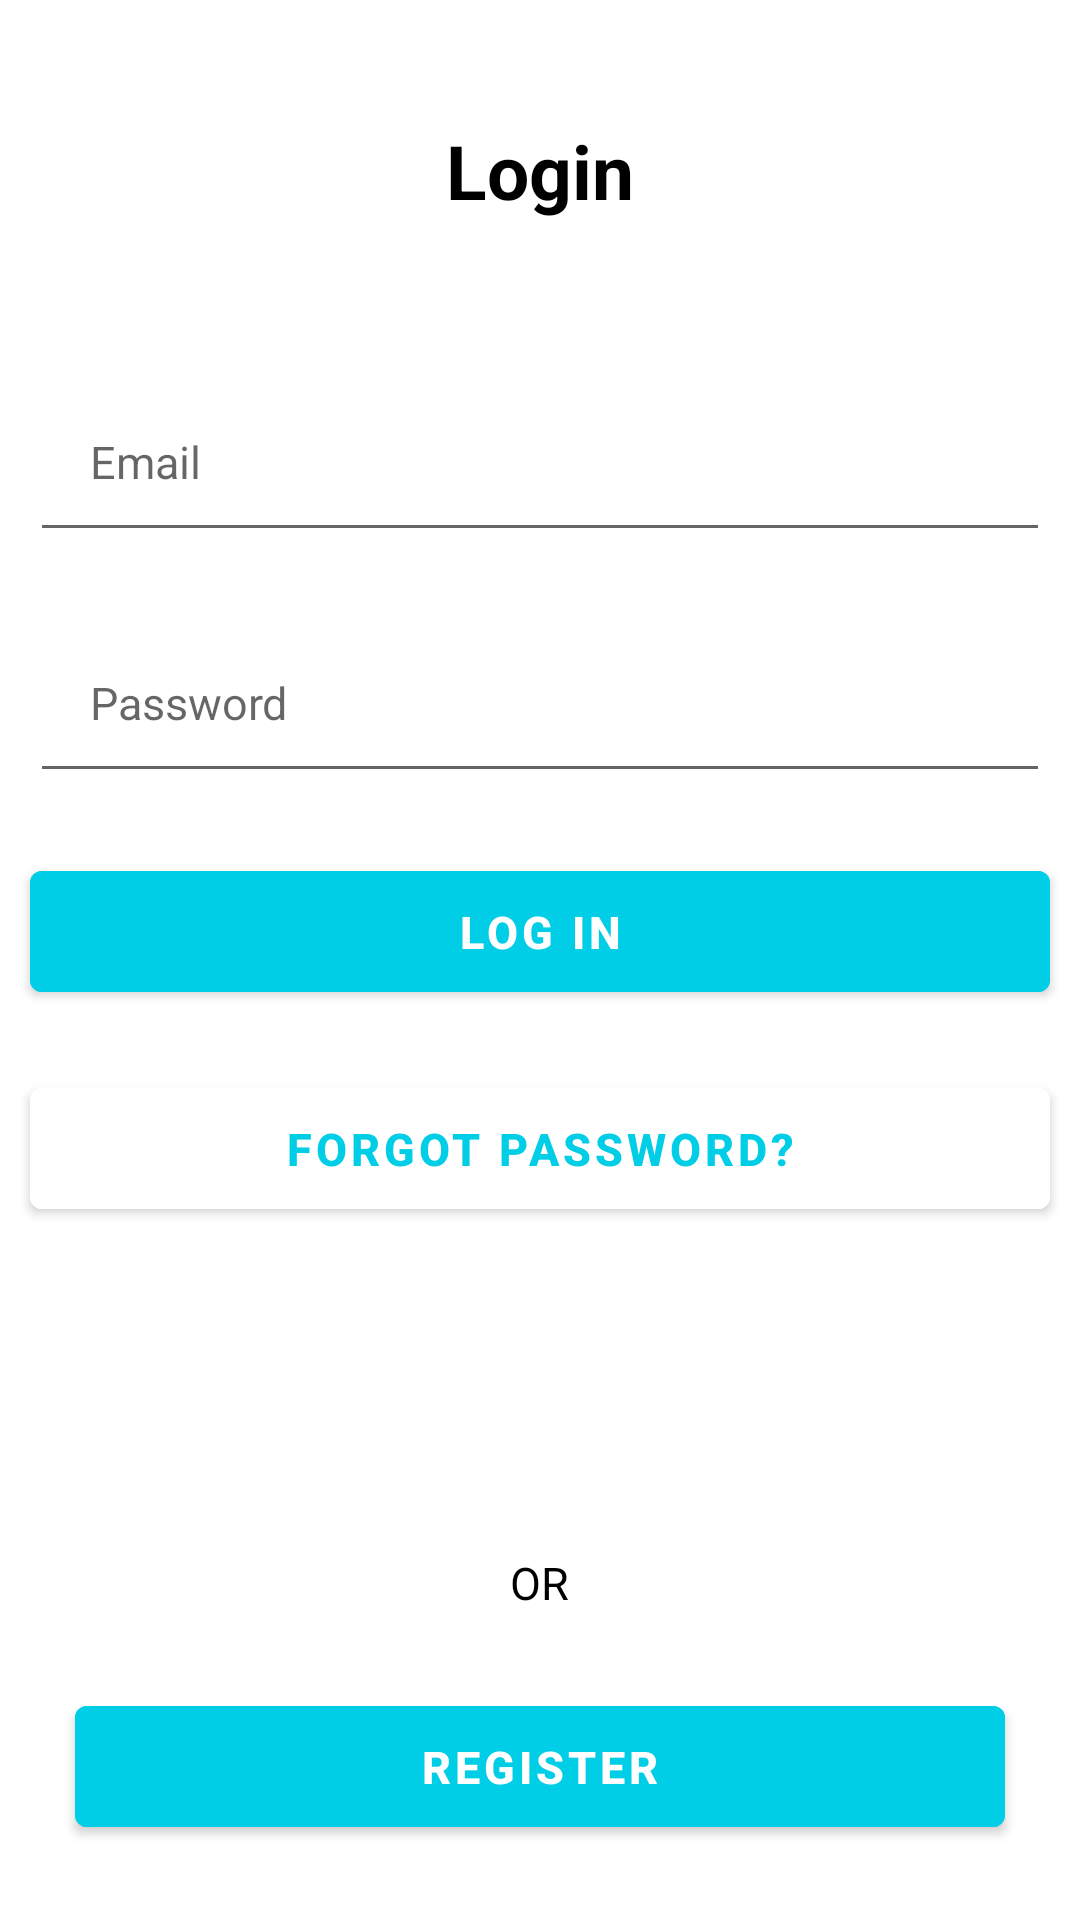

This screen was rendered from an Android layout file. Write that file and the resources it references.
<!-- AndroidManifest.xml: application theme Theme.TermProject -->
<!-- res/layout/activity_main.xml -->
<?xml version="1.0" encoding="utf-8"?>
<RelativeLayout xmlns:android="http://schemas.android.com/apk/res/android"
    xmlns:tools="http://schemas.android.com/tools"
    android:id="@+id/activity_main"
    android:layout_width="match_parent"
    android:layout_height="match_parent">


    <TextView
        android:layout_width="match_parent"
        android:layout_height="wrap_content"
        android:id="@+id/login"
        android:text="@string/login"
        android:textColor="@color/black"
        android:textSize="25sp"
        android:textStyle="bold"
        android:layout_margin="40dp"
        android:gravity="center"/>

    <EditText
        android:id="@+id/email"
        android:layout_width="match_parent"
        android:layout_height="wrap_content"
        android:layout_below="@+id/login"
        android:layout_marginStart="10dp"
        android:layout_marginTop="10dp"
        android:layout_marginEnd="10dp"
        android:layout_marginBottom="10dp"
        android:hint="@string/email"
        android:textSize="15sp"
        android:padding="20dp"
        android:textColor="@color/black" />


    <EditText
        android:id="@+id/password"
        android:layout_width="match_parent"
        android:layout_height="wrap_content"
        android:layout_below="@+id/email"
        android:layout_marginStart="10dp"
        android:layout_marginTop="10dp"
        android:layout_marginEnd="10dp"
        android:layout_marginBottom="10dp"
        android:inputType="textPassword"
        android:hint="@string/password"
        android:textSize="15sp"
        android:padding="20dp"
        android:textColor="@color/black" />

    <com.google.android.material.button.MaterialButton
        android:id="@+id/loginbutton"
        android:layout_width="match_parent"
        android:layout_height="wrap_content"
        android:layout_below="@id/password"
        android:layout_marginStart="10dp"
        android:layout_marginTop="10dp"
        android:layout_marginEnd="10dp"
        android:layout_marginBottom="10dp"
        android:backgroundTint="@color/bgcolor"
        android:padding="10dp"
        android:text="@string/log_in"
        android:textColor="@color/white"
        android:textSize="15sp"
        android:textStyle="bold" />

    <com.google.android.material.button.MaterialButton
        android:id="@+id/forgotpwd"
        android:layout_width="match_parent"
        android:layout_height="wrap_content"
        android:layout_below="@id/loginbutton"
        android:layout_marginStart="10dp"
        android:layout_marginTop="10dp"
        android:layout_marginEnd="10dp"
        android:layout_marginBottom="10dp"
        android:backgroundTint="@color/white"
        android:padding="10dp"
        android:text="@string/forgot_password"
        android:textColor="@color/bgcolor"
        android:textSize="15sp"
        android:textStyle="bold" />


    <TextView
        android:id="@+id/or"
        android:layout_width="wrap_content"
        android:layout_height="wrap_content"
        android:layout_above="@+id/createaccountnt"
        android:layout_centerHorizontal="true"
        android:text="@string/or"
        android:textColor="@color/black"
        android:textSize="15sp" />

    <com.google.android.material.button.MaterialButton
        android:layout_width="match_parent"
        android:layout_height="wrap_content"
        android:id="@+id/createaccountnt"
        android:text="@string/register"
        android:textColor="@color/white"
        android:textStyle="bold"
        android:textSize="15sp"
        android:backgroundTint="@color/bgcolor"
        android:layout_margin="25dp"
        android:padding="10dp"
        android:layout_alignParentBottom="true"/>



</RelativeLayout>
<!-- resources referenced by this layout -->
<resources>
  <color name="bgcolor">#00CDE6</color>
  <color name="black">#FF000000</color>
  <color name="white">#FFFFFFFF</color>
  <string name="email">Email</string>
  <string name="forgot_password">Forgot Password?</string>
  <string name="log_in">Log in</string>
  <string name="login">Login</string>
  <string name="or">OR</string>
  <string name="password">Password</string>
  <string name="register">Register</string>
  <style name="Theme.TermProject" parent="Theme.MaterialComponents.DayNight.NoActionBar">
          
          <item name="colorPrimary">@color/purple_500</item>
          <item name="colorPrimaryVariant">@color/purple_700</item>
          <item name="colorOnPrimary">@color/white</item>
          
          <item name="colorSecondary">@color/teal_200</item>
          <item name="colorSecondaryVariant">@color/teal_700</item>
          <item name="colorOnSecondary">@color/black</item>
          
          <item name="android:statusBarColor" tools:targetApi="l">?attr/colorPrimaryVariant</item>
          
      </style>
  <color name="purple_500">#FF6200EE</color>
  <color name="purple_700">#FF3700B3</color>
  <color name="teal_200">#FF03DAC5</color>
  <color name="teal_700">#FF018786</color>
</resources>
